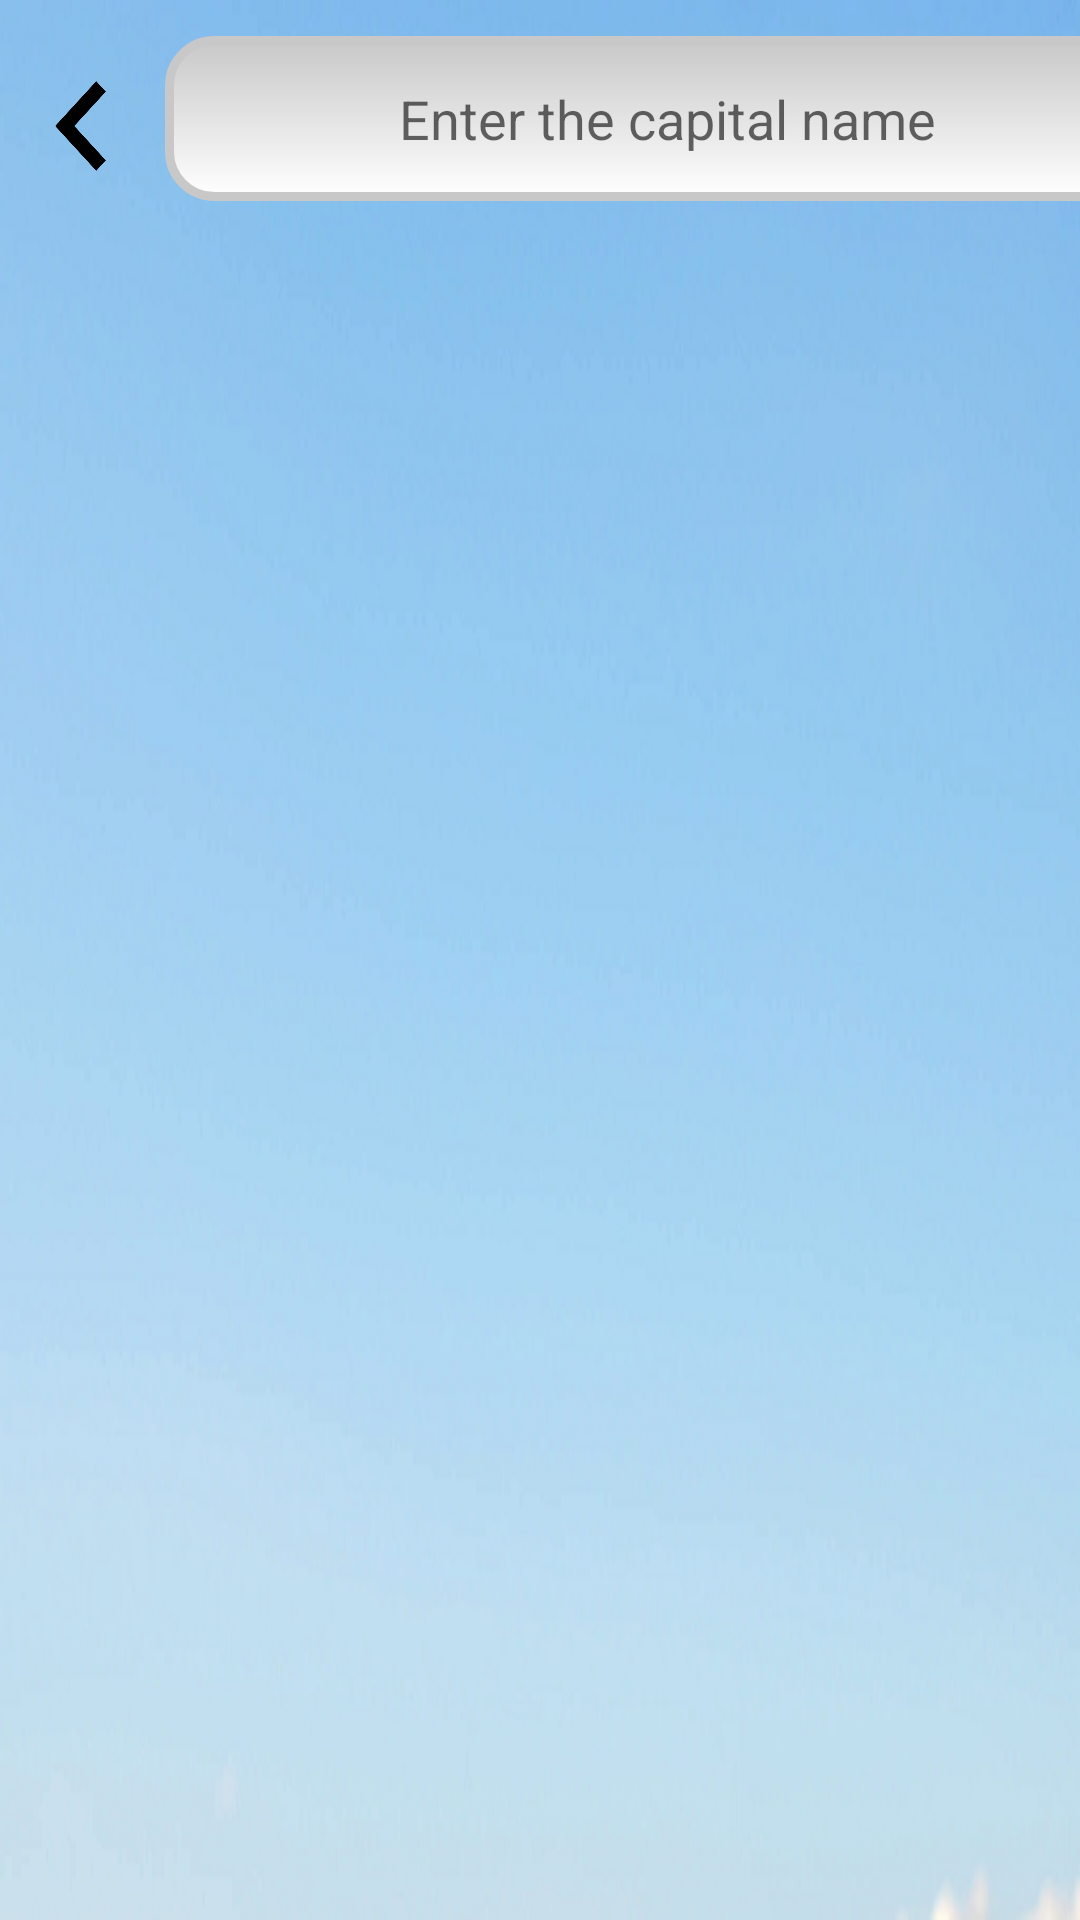

Here is an Android app screen rendered from its layout file. Give the layout XML and the strings, colors and styles it references.
<!-- AndroidManifest.xml: application theme Theme.MyWeatherProgramm -->
<!-- res/layout/dialog_select_city.xml -->
<?xml version="1.0" encoding="utf-8"?>
<androidx.constraintlayout.widget.ConstraintLayout xmlns:android="http://schemas.android.com/apk/res/android"
    xmlns:app="http://schemas.android.com/apk/res-auto"
    android:layout_width="match_parent"
    android:layout_height="match_parent"
    android:background="@drawable/mainbackground">

    <Button
        android:id="@+id/btn_close"
        android:layout_width="55dp"
        android:layout_height="60dp"
        android:layout_marginTop="12dp"
        android:background="@drawable/icon_back"
        app:layout_constraintStart_toStartOf="parent"
        app:layout_constraintTop_toTopOf="parent" />

    <EditText
        android:id="@+id/et_city"
        android:layout_width="335dp"
        android:layout_height="55dp"
        android:layout_marginTop="12dp"
        android:background="@drawable/edit_text_style"
        android:ems="10"
        android:gravity="center"
        android:hint="@string/enter_the_capital_name"
        android:inputType="textPersonName"
        app:layout_constraintEnd_toEndOf="parent"
        app:layout_constraintHorizontal_bias="0.0"
        app:layout_constraintStart_toEndOf="@+id/btn_close"
        app:layout_constraintTop_toTopOf="parent" />



    <androidx.recyclerview.widget.RecyclerView
        android:id="@+id/rv_city"
        android:layout_width="0dp"
        android:layout_height="0dp"
        android:layout_marginTop="30dp"
        app:layout_constraintBottom_toBottomOf="parent"
        app:layout_constraintEnd_toEndOf="parent"
        app:layout_constraintStart_toStartOf="parent"
        app:layout_constraintTop_toBottomOf="@+id/et_city" />
</androidx.constraintlayout.widget.ConstraintLayout>
<!-- resources referenced by this layout -->
<resources>
  <!-- drawable edit_text_style (drawable) -->
  <?xml version="1.0" encoding="utf-8"?>
  <shape xmlns:android="http://schemas.android.com/apk/res/android"
      android:thickness="0dp"
      android:shape="rectangle">
      <stroke android:width="3dp"
          android:color="#C8C8C8"/>
      <corners android:radius="15dp" />
      <gradient
          android:startColor="#C8C8C8"
          android:endColor="#FFFFFF"
          android:type="linear"
          android:angle="270"/>
  </shape>
  <!-- drawable icon_back: png bitmap (drawable, 6972 bytes) -->
  <!-- drawable mainbackground: png bitmap (drawable, 139755 bytes) -->
  <string name="enter_the_capital_name">Enter the capital name</string>
  <style name="Theme.MyWeatherProgramm" parent="Theme.MaterialComponents.DayNight.NoActionBar">
          
          <item name="colorPrimary">@color/purple_500</item>
          <item name="colorPrimaryVariant">@color/purple_700</item>
          <item name="colorOnPrimary">@color/white</item>
          
          <item name="colorSecondary">@color/teal_200</item>
          <item name="colorSecondaryVariant">@color/teal_700</item>
          <item name="colorOnSecondary">@color/black</item>
          
          <item name="android:statusBarColor" tools:targetApi="l">?attr/colorPrimaryVariant</item>
          
      </style>
  <color name="purple_500">#5FA4DB</color>
  <color name="purple_700">#FF3700B3</color>
  <color name="white">#FFFFFFFF</color>
  <color name="teal_200">#FF03DAC5</color>
  <color name="teal_700">#FF018786</color>
  <color name="black">#FF000000</color>
</resources>
